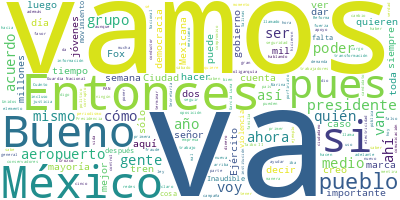

The table this chart was drawn from, first rows:
Participante, Texto, Sentimiento, Palabras, Dia, Mes, Anio
PRESIDENTE ANDRES MANUEL LOPEZ OBRADOR, Buenos días. ¿Cómo están? Ánimo, ánimo., 0.0, 6, 28, 06, 2023
PRESIDENTE ANDRES MANUEL LOPEZ OBRADOR, Bueno, pues vamos a informar, hoy es mié…, 0.0, 81, 28, 06, 2023
PRESIDENTE ANDRES MANUEL LOPEZ OBRADOR, Sin embargo, los que hace periodismo obj…, 0.0, 67, 28, 06, 2023
PRESIDENTE ANDRES MANUEL LOPEZ OBRADOR, Y así, los Flores Magón tuvieron que irs…, 0.0, 37, 28, 06, 2023
PRESIDENTE ANDRES MANUEL LOPEZ OBRADOR, Después, pues la prensa se fue entregand…, 0.0, 56, 28, 06, 2023
PRESIDENTE ANDRES MANUEL LOPEZ OBRADOR, Por eso, es muy importante reconocer la …, 0.0, 41, 28, 06, 2023
PRESIDENTE ANDRES MANUEL LOPEZ OBRADOR, Estamos pasando por un mal momento en cu…, 0.0, 64, 28, 06, 2023
PRESIDENTE ANDRES MANUEL LOPEZ OBRADOR, Y las redes también, los ciudadanos, que…, 0.0, 51, 28, 06, 2023
PREGUNTA, Trendig topic., 0.0, 2, 28, 06, 2023
PRESIDENTE ANDRES MANUEL LOPEZ OBRADOR, Trendig topic. Lo hacen así, en una hora…, 0.0, 12, 28, 06, 2023
PRESIDENTE ANDRES MANUEL LOPEZ OBRADOR, Pero, bueno, hay que seguir adelante y a…, 0.0, 62, 28, 06, 2023
PRESIDENTE ANDRES MANUEL LOPEZ OBRADOR, Bueno, vamos a ver qué nos trae Elizabet…, 0.0, 8, 28, 06, 2023
ANA ELIZABETH GARCIA VILCHIS, Con su permiso, señor presidente. Buenos…, 0.0, 18, 28, 06, 2023
ANA ELIZABETH GARCIA VILCHIS, Hoy es 28 de junio de 2023 y esta es la …, 0.0, 87, 28, 06, 2023
ANA ELIZABETH GARCIA VILCHIS, También agradecer al vocero de la Presid…, 0.0, 97, 28, 06, 2023
ANA ELIZABETH GARCIA VILCHIS, Y ahora sí, vamos a iniciar con la secci…, 0.0, 87, 28, 06, 2023
ANA ELIZABETH GARCIA VILCHIS, Según la nota de AP, el gobierno federal…, 0.0, 54, 28, 06, 2023
ANA ELIZABETH GARCIA VILCHIS, Y contrario a lo publicado en recientes …, 0.0, 66, 28, 06, 2023
ANA ELIZABETH GARCIA VILCHIS, Pero vamos con una que es una joya, porq…, 0.0, 139, 28, 06, 2023
ANA ELIZABETH GARCIA VILCHIS, La colaboradora de Carlos Alazraki escri…, 0.0, 53, 28, 06, 2023
ANA ELIZABETH GARCIA VILCHIS, El texto, acompañado de una foto en la q…, 0.0, 26, 28, 06, 2023
ANA ELIZABETH GARCIA VILCHIS, Si me pueden hacer el zoom, por favor, y…, 0.0, 33, 28, 06, 2023
ANA ELIZABETH GARCIA VILCHIS, Todo esto se toma con humor, de no ser q…, 0.0, 88, 28, 06, 2023
ANA ELIZABETH GARCIA VILCHIS, Vamos con la siguiente, por favor. Falso…, 0.0, 64, 28, 06, 2023
ANA ELIZABETH GARCIA VILCHIS, El percance ocurrió en la carretera Ciud…, 0.0, 62, 28, 06, 2023
ANA ELIZABETH GARCIA VILCHIS, Ante la inminente agresión y en apego a …, 0.0, 67, 28, 06, 2023
ANA ELIZABETH GARCIA VILCHIS, Derivado de lo anterior, el integrante d…, 0.0, 57, 28, 06, 2023
ANA ELIZABETH GARCIA VILCHIS, Vamos con la siguiente. Vamos a hacerles…, 0.0, 49, 28, 06, 2023
ANA ELIZABETH GARCIA VILCHIS, Fue una larga semana de desinformación e…, 0.0, 38, 28, 06, 2023
ANA ELIZABETH GARCIA VILCHIS, Cinco portadas del diario Reforma, una c…, 0.0, 39, 28, 06, 2023
ANA ELIZABETH GARCIA VILCHIS, Como digo, todo esto es falso. A la camp…, 0.0, 40, 28, 06, 2023
ANA ELIZABETH GARCIA VILCHIS, Sin embargo, no publicaron nada sobre es…, 0.0, 67, 28, 06, 2023
ANA ELIZABETH GARCIA VILCHIS, Ningún medio lo publicó en México, esto …, 0.0, 54, 28, 06, 2023
ANA ELIZABETH GARCIA VILCHIS, El sistema eléctrico nacional tiene gara…, 0.0, 84, 28, 06, 2023
ANA ELIZABETH GARCIA VILCHIS, El 20 de junio pasado, por un pico de co…, 0.0, 79, 28, 06, 2023
ANA ELIZABETH GARCIA VILCHIS, Cabe mencionar que el aumento imprevisto…, 0.0, 45, 28, 06, 2023
ANA ELIZABETH GARCIA VILCHIS, Hay que recordarles a los desmemoriados …, 0.0, 101, 28, 06, 2023
ANA ELIZABETH GARCIA VILCHIS, Bueno, para terminar la sección, hay alg…, 0.0, 81, 28, 06, 2023
ANA ELIZABETH GARCIA VILCHIS, Entre los renunciantes está María Elena …, 0.0, 44, 28, 06, 2023
ANA ELIZABETH GARCIA VILCHIS, Miren, aquí la dejamos para que usted ju…, 0.0, 18, 28, 06, 2023
ANA ELIZABETH GARCIA VILCHIS, Es cuanto, señor presidente. Muchas grac…, 0.0, 6, 28, 06, 2023
PRESIDENTE ANDRES MANUEL LOPEZ OBRADOR, Vámonos, empezamos contigo y nos vamos a…, 0.0, 15, 28, 06, 2023
PREGUNTA, Buenos días, señor presidente., 0.0, 4, 28, 06, 2023
PREGUNTA, Eduardo González, de RumboMx y el TEC de…, 0.0, 10, 28, 06, 2023
PREGUNTA, ¿Cómo explica en nuestro periodo de mayo…, 0.0, 27, 28, 06, 2023
PRESIDENTE ANDRES MANUEL LOPEZ OBRADOR, Bueno, yo no creo que de los 90 para acá…, 0.0, 43, 28, 06, 2023
PRESIDENTE ANDRES MANUEL LOPEZ OBRADOR, El régimen posrevolucionario con un part…, 0.0, 47, 28, 06, 2023
PRESIDENTE ANDRES MANUEL LOPEZ OBRADOR, Esto lo comenzó Salinas en contubernio c…, 0.0, 110, 28, 06, 2023
PRESIDENTE ANDRES MANUEL LOPEZ OBRADOR, Por eso, en el caso de Michoacán, reprim…, 0.0, 70, 28, 06, 2023
PRESIDENTE ANDRES MANUEL LOPEZ OBRADOR, Por eso, desde que llega Fox a la Presid…, 0.0, 71, 28, 06, 2023
PRESIDENTE ANDRES MANUEL LOPEZ OBRADOR, Entonces, no hubo ningún cambio, siguier…, 0.0, 50, 28, 06, 2023
PRESIDENTE ANDRES MANUEL LOPEZ OBRADOR, Y a eso le llaman polarización, que es t…, 0.0, 108, 28, 06, 2023
PRESIDENTE ANDRES MANUEL LOPEZ OBRADOR, Ese es el fondo del debate actual, porqu…, 0.0, 13, 28, 06, 2023
PRESIDENTE ANDRES MANUEL LOPEZ OBRADOR, Tú mismo, creo que de buena fe, dices: ‘…, 0.0, 16, 28, 06, 2023
PREGUNTA, Bueno, me refería a los de ahora, o sea,…, 0.0, 24, 28, 06, 2023
PRESIDENTE ANDRES MANUEL LOPEZ OBRADOR, Sí, hablaste del 90 para acá, entonces i…, 0.0, 42, 28, 06, 2023
PRESIDENTE ANDRES MANUEL LOPEZ OBRADOR, Antes estaban unidos. Por ejemplo, cuand…, 0.0, 47, 28, 06, 2023
PRESIDENTE ANDRES MANUEL LOPEZ OBRADOR, En la elección pasada no llegaron a pone…, 0.0, 95, 28, 06, 2023
PRESIDENTE ANDRES MANUEL LOPEZ OBRADOR, Y cuando sintieron que iba creciendo nue…, 0.0, 30, 28, 06, 2023
PRESIDENTE ANDRES MANUEL LOPEZ OBRADOR, Entonces, no se concretó la alianza arri…, 0.0, 72, 28, 06, 2023
... 220 more rows
